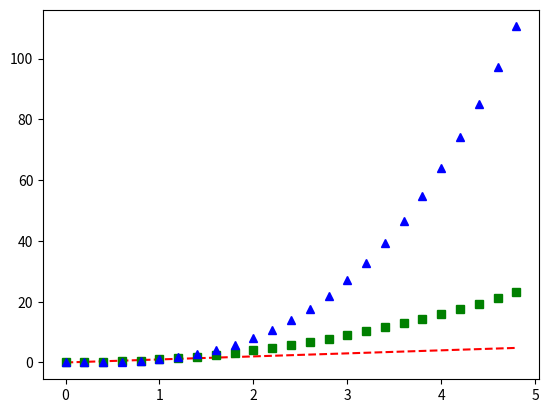

The matplotlib source for this figure:
import numpy as np
import matplotlib.pyplot as plt

t = np.arange(0., 5., 0.2)

plt.plot(t, t, 'r--', t, t**2, 'gs', t, t**3, 'b^')
plt.show()
